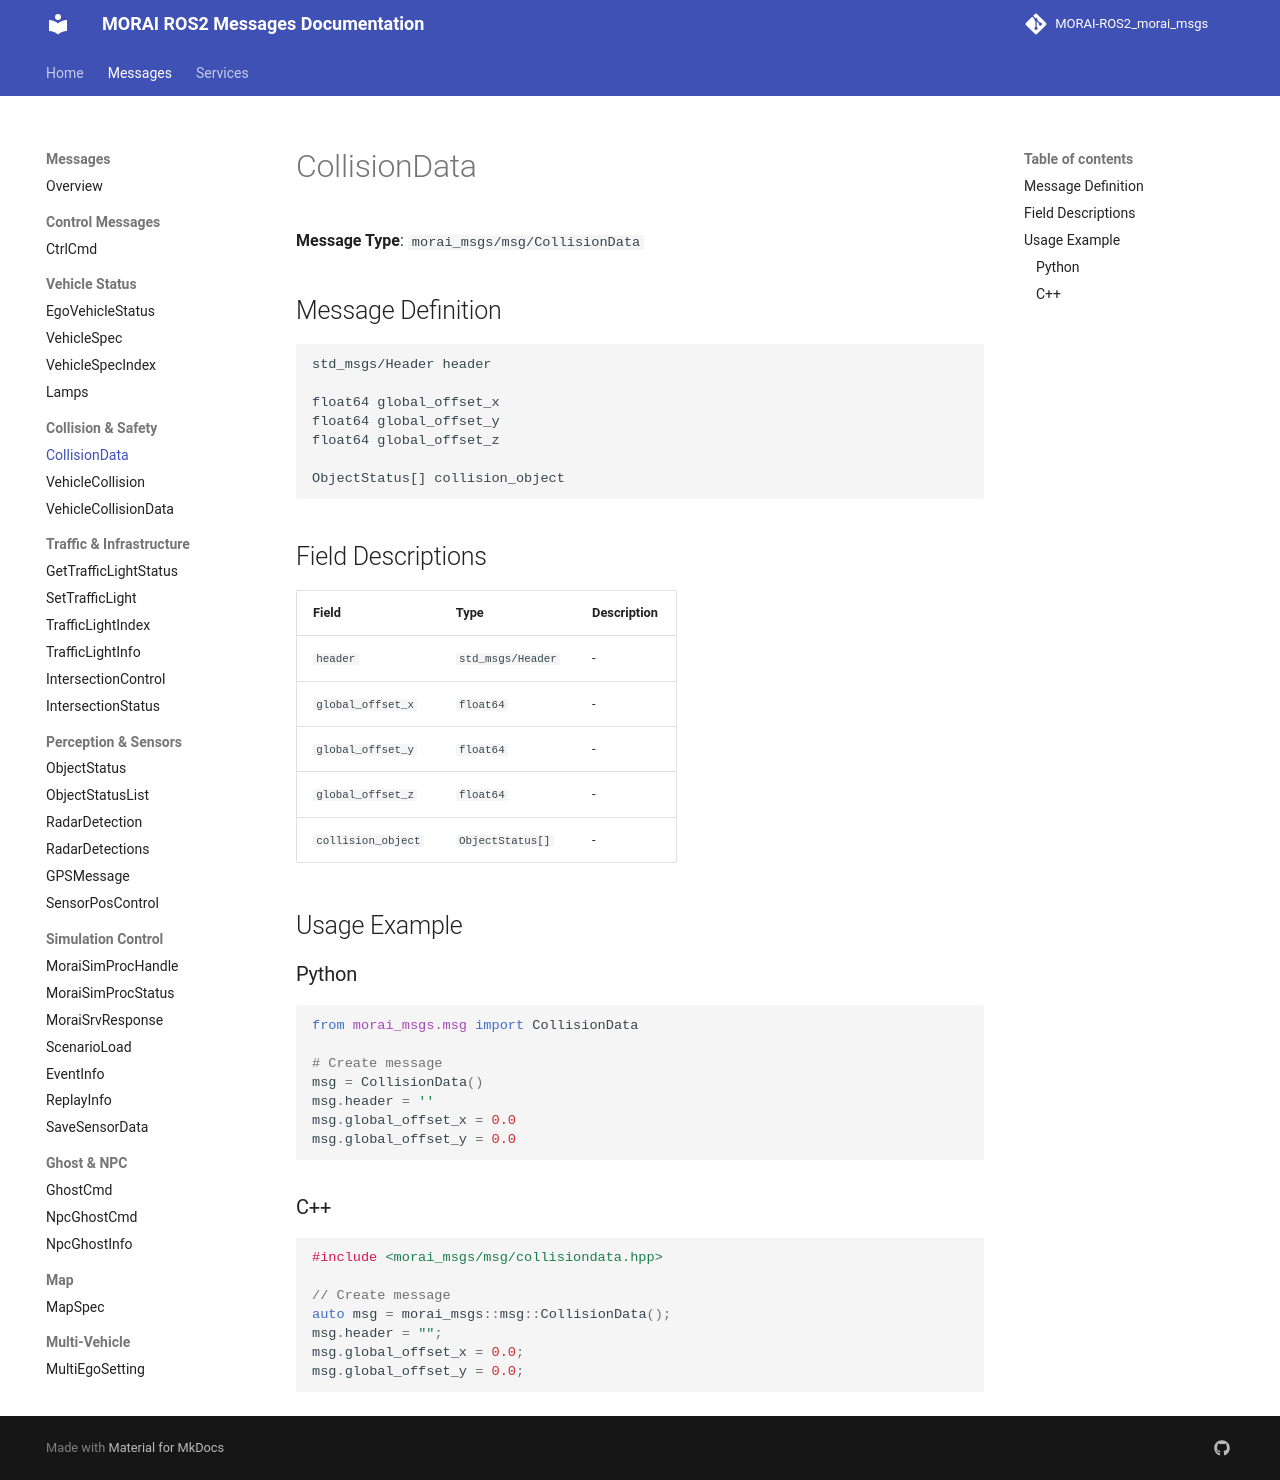

repository: Proejct-MR-2026/MR_Morai-Autoware_Morai-Disturbance-msg · page: messages/CollisionData/index.html · generator: mkdocs

# CollisionData

**Message Type**: `morai_msgs/msg/CollisionData`

## Message Definition

```
std_msgs/Header header

float64 global_offset_x
float64 global_offset_y
float64 global_offset_z

ObjectStatus[] collision_object
```

## Field Descriptions

| Field | Type | Description |
|-------|------|-------------|
| `header` | `std_msgs/Header` | - |
| `global_offset_x` | `float64` | - |
| `global_offset_y` | `float64` | - |
| `global_offset_z` | `float64` | - |
| `collision_object` | `ObjectStatus[]` | - |

## Usage Example

### Python

```python
from morai_msgs.msg import CollisionData

# Create message
msg = CollisionData()
msg.header = ''
msg.global_offset_x = 0.0
msg.global_offset_y = 0.0
```

### C++

```cpp
#include <morai_msgs/msg/collisiondata.hpp>

// Create message
auto msg = morai_msgs::msg::CollisionData();
msg.header = "";
msg.global_offset_x = 0.0;
msg.global_offset_y = 0.0;
```
